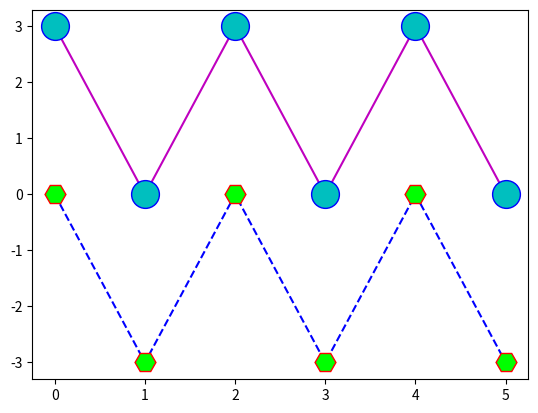

Python code for this plot:
import matplotlib.pyplot as plt
import numpy as np

x1=np.array([0,1,2,3,4,5])
y1=np.array([3,0,3,0,3,0])
y2=np.array([0,-3,0,-3,0,-3])

plt.plot(x1,y1,'m',marker='o',ms=20,mfc='c',mec='b')
plt.plot(x1,y2,'b--',marker='H',ms=15,mfc='#00ff00',mec='#ff0000')

plt.show()